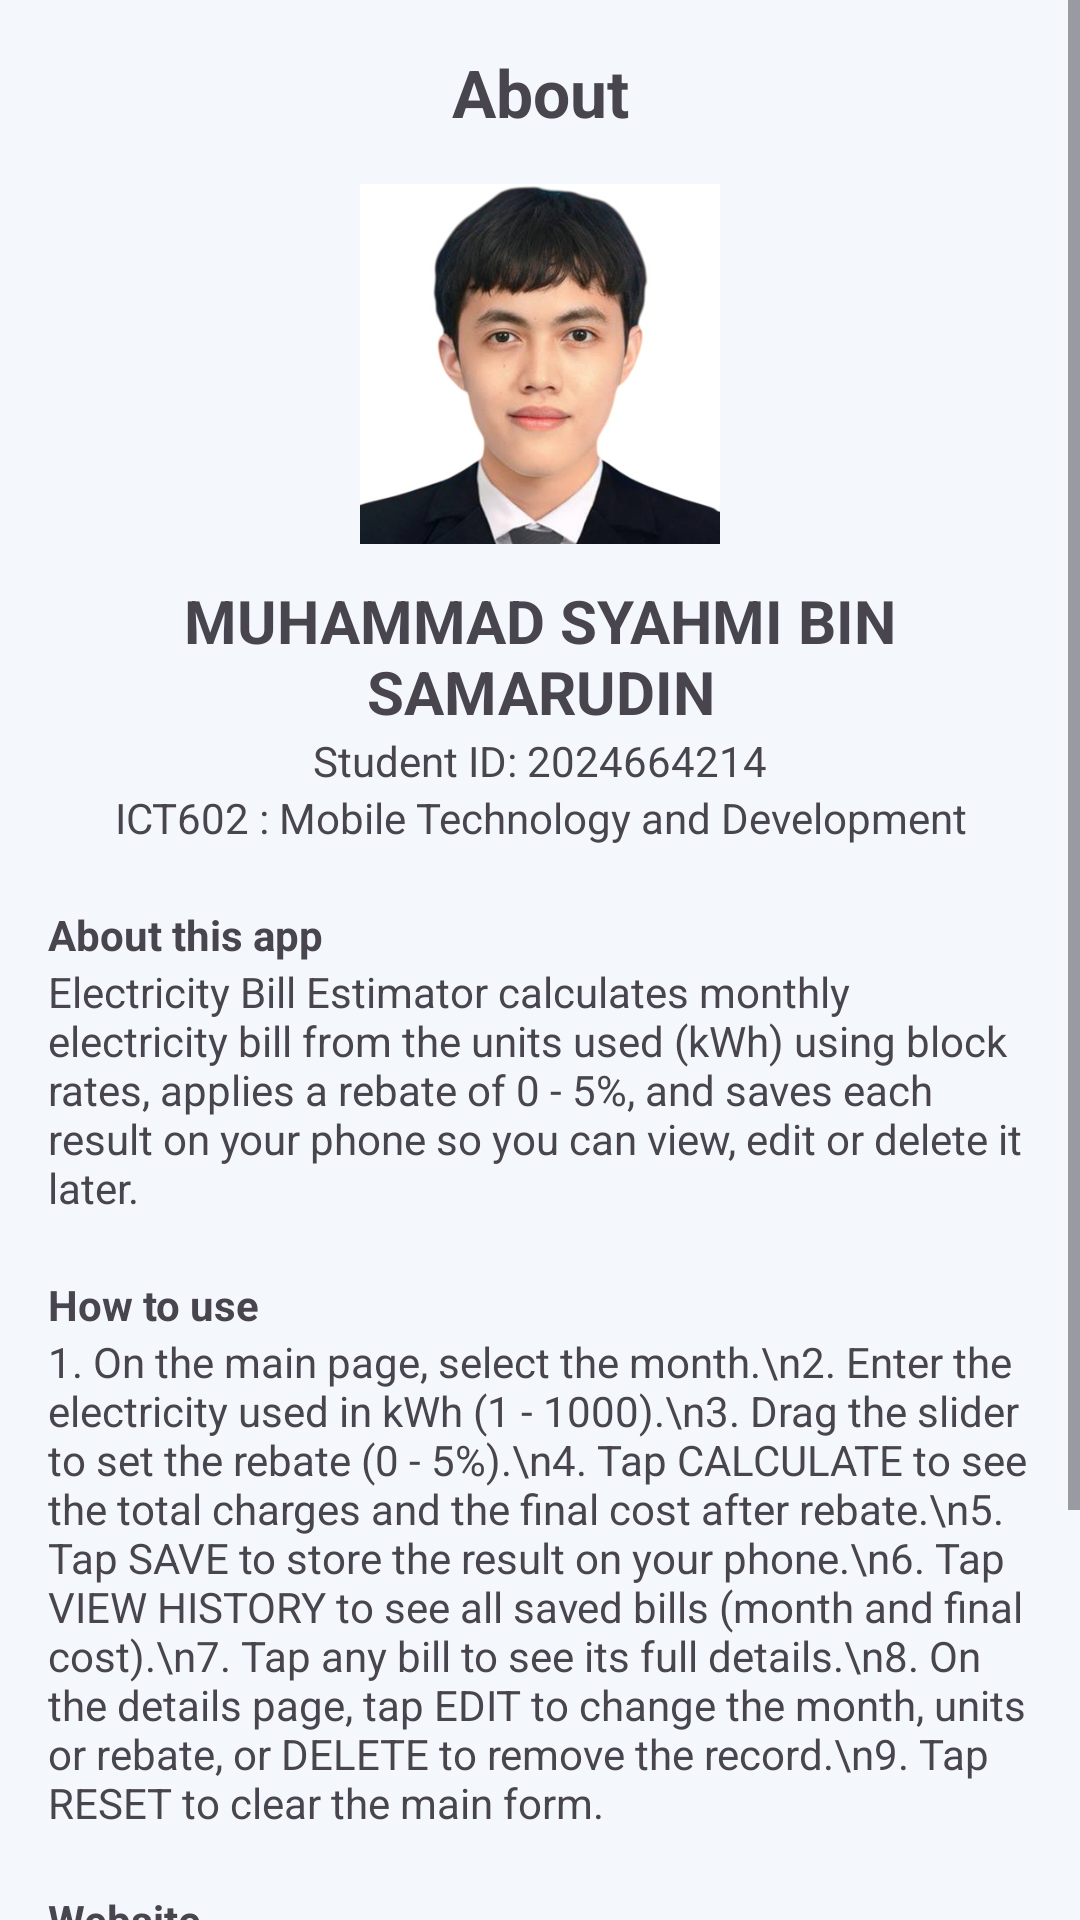

The Android layout XML behind this screen, and the referenced resources:
<!-- AndroidManifest.xml: application theme Theme.ElectricityBillCalculator -->
<!-- res/layout/activity_about.xml -->
<?xml version="1.0" encoding="utf-8"?>
<ScrollView xmlns:android="http://schemas.android.com/apk/res/android"
    android:id="@+id/main"
    android:layout_width="match_parent"
    android:layout_height="match_parent"
    android:fillViewport="true">

    <LinearLayout
        android:layout_width="match_parent"
        android:layout_height="wrap_content"
        android:orientation="vertical"
        android:padding="16dp">

        <TextView
            android:layout_width="match_parent"
            android:layout_height="wrap_content"
            android:gravity="center"
            android:text="About"
            android:textSize="22sp"
            android:textStyle="bold" />

        <ImageView
            android:id="@+id/imageProfile"
            android:layout_width="120dp"
            android:layout_height="120dp"
            android:layout_gravity="center_horizontal"
            android:layout_marginTop="16dp"
            android:contentDescription="Student photo"
            android:scaleType="centerCrop"
            android:src="@drawable/profile_photo" />

        <TextView
            android:id="@+id/textName"
            android:layout_width="match_parent"
            android:layout_height="wrap_content"
            android:layout_marginTop="12dp"
            android:gravity="center"
            android:text="MUHAMMAD SYAHMI BIN SAMARUDIN"
            android:textSize="20sp"
            android:textStyle="bold" />

        <TextView
            android:id="@+id/textStudentId"
            android:layout_width="match_parent"
            android:layout_height="wrap_content"
            android:gravity="center"
            android:text="Student ID: 2024664214" />

        <TextView
            android:id="@+id/textCourse"
            android:layout_width="match_parent"
            android:layout_height="wrap_content"
            android:gravity="center"
            android:text="ICT602 : Mobile Technology and Development" />

        <TextView
            android:layout_width="wrap_content"
            android:layout_height="wrap_content"
            android:layout_marginTop="20dp"
            android:text="About this app"
            android:textStyle="bold" />

        <TextView
            android:layout_width="match_parent"
            android:layout_height="wrap_content"
            android:text="Electricity Bill Estimator calculates monthly electricity bill from the units used (kWh) using block rates, applies a rebate of 0 - 5%, and saves each result on your phone so you can view, edit or delete it later." />

        <TextView
            android:layout_width="wrap_content"
            android:layout_height="wrap_content"
            android:layout_marginTop="20dp"
            android:text="How to use"
            android:textStyle="bold" />

        <TextView
            android:layout_width="match_parent"
            android:layout_height="wrap_content"
            android:text="1. On the main page, select the month.\n2. Enter the electricity used in kWh (1 - 1000).\n3. Drag the slider to set the rebate (0 - 5%).\n4. Tap CALCULATE to see the total charges and the final cost after rebate.\n5. Tap SAVE to store the result on your phone.\n6. Tap VIEW HISTORY to see all saved bills (month and final cost).\n7. Tap any bill to see its full details.\n8. On the details page, tap EDIT to change the month, units or rebate, or DELETE to remove the record.\n9. Tap RESET to clear the main form." />

        <TextView
            android:layout_width="wrap_content"
            android:layout_height="wrap_content"
            android:layout_marginTop="20dp"
            android:text="Website"
            android:textStyle="bold" />

        <TextView
            android:id="@+id/textUrl"
            android:layout_width="match_parent"
            android:layout_height="wrap_content"
            android:minHeight="48dp"
            android:gravity="center_vertical"
            android:text="https://github.com/HanShio"
            android:textColor="#1A73E8" />

        
        <TextView
            android:id="@+id/textCopyright"
            android:layout_width="match_parent"
            android:layout_height="wrap_content"
            android:layout_marginTop="20dp"
            android:gravity="center"
            android:text="© 2026 Syahmi. All rights reserved."
            android:textSize="12sp" />

        <Button
            android:id="@+id/buttonBack"
            android:layout_width="match_parent"
            android:layout_height="wrap_content"
            android:layout_marginTop="16dp"
            android:text="Back" />
    </LinearLayout>
</ScrollView>
<!-- resources referenced by this layout -->
<resources>
  <!-- drawable profile_photo: jpg bitmap (drawable, 30783 bytes) -->
  <style name="Theme.ElectricityBillCalculator" parent="Theme.Material3.Light.NoActionBar">
          <item name="colorPrimary">@color/primary</item>
          <item name="colorOnPrimary">@color/white</item>
          <item name="android:colorBackground">@color/app_background</item>
      </style>
  <color name="primary">#1565C0</color>
  <color name="white">#FFFFFFFF</color>
  <color name="app_background">#F4F8FC</color>
</resources>
